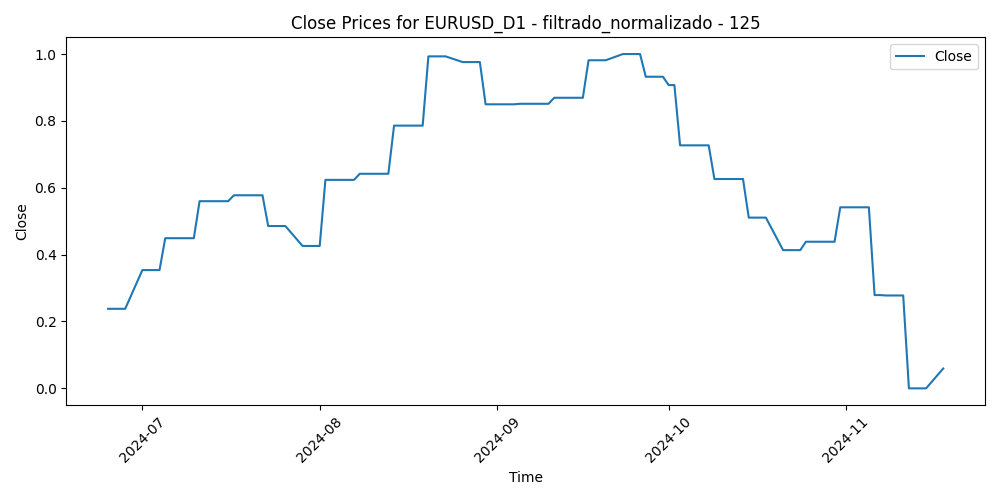

The data file committed next to this chart (first rows):
Time, Close, Volume, diferencia_media_125
2024-06-25, 0.238, 0.1806, 0.6233
2024-06-26, 0.238, 0.2446, 0.6668
2024-06-27, 0.238, 0.2429, 0.6322
2024-06-28, 0.238, 0.3165, 0.6159
2024-07-01, 0.3538, 0.2726, 0.5784
2024-07-02, 0.3538, 0.2175, 0.5692
2024-07-03, 0.3538, 0.185, 0.5111
2024-07-04, 0.3538, 0.0172, 0.4762
2024-07-05, 0.4492, 0.1618, 0.4377
2024-07-08, 0.4492, 0.1567, 0.4558
2024-07-09, 0.4492, 0.1249, 0.4697
2024-07-10, 0.4492, 0.1007, 0.447
2024-07-11, 0.5599, 0.2512, 0.3959
2024-07-12, 0.5599, 0.2545, 0.3443
2024-07-15, 0.5599, 0.2243, 0.3602
2024-07-16, 0.5599, 0.1816, 0.355
2024-07-17, 0.5776, 0.2755, 0.3002
2024-07-18, 0.5776, 0.2475, 0.3598
2024-07-19, 0.5776, 0.2071, 0.3783
2024-07-22, 0.5776, 0.2069, 0.368
2024-07-23, 0.4855, 0.1581, 0.4188
2024-07-24, 0.4855, 0.2252, 0.4377
2024-07-25, 0.4855, 0.3685, 0.4297
2024-07-26, 0.4855, 0.2001, 0.4162
2024-07-29, 0.4259, 0.1808, 0.4633
2024-07-30, 0.4259, 0.1972, 0.4733
2024-07-31, 0.4259, 0.3924, 0.4582
2024-08-01, 0.4259, 0.3905, 0.5051
2024-08-02, 0.6236, 0.5312, 0.3453
2024-08-05, 0.6236, 1.0, 0.2922
2024-08-06, 0.6236, 0.6529, 0.3215
2024-08-07, 0.6236, 0.4359, 0.3342
2024-08-08, 0.6419, 0.3907, 0.3421
2024-08-09, 0.6419, 0.2345, 0.348
2024-08-12, 0.6419, 0.1555, 0.3273
2024-08-13, 0.6419, 0.2027, 0.2473
2024-08-14, 0.7859, 0.2096, 0.223
2024-08-15, 0.7859, 0.1296, 0.2802
2024-08-16, 0.7859, 0.107, 0.2048
2024-08-19, 0.7859, 0.139, 0.1309
2024-08-20, 0.9931, 0.2056, 0.07333
2024-08-21, 0.9931, 0.2221, 0.04979
2024-08-22, 0.9931, 0.1979, 0.1053
2024-08-23, 0.9931, 0.217, 0.0
2024-08-26, 0.976, 0.2111, 0.04521
2024-08-27, 0.976, 0.1475, 0.01739
2024-08-28, 0.976, 0.2024, 0.1067
2024-08-29, 0.976, 0.2641, 0.1648
2024-08-30, 0.8497, 0.2561, 0.2065
2024-09-02, 0.8497, 0.02729, 0.1752
2024-09-03, 0.8497, 0.2464, 0.2155
2024-09-04, 0.8497, 0.2612, 0.1635
2024-09-05, 0.8512, 0.261, 0.1287
2024-09-06, 0.8512, 0.3989, 0.1643
2024-09-09, 0.8512, 0.1439, 0.2349
2024-09-10, 0.8512, 0.09543, 0.2579
2024-09-11, 0.8692, 0.2585, 0.2697
2024-09-12, 0.8692, 0.1868, 0.1862
2024-09-13, 0.8692, 0.1995, 0.1893
2024-09-16, 0.8692, 0.141, 0.1139
... 45 more rows
